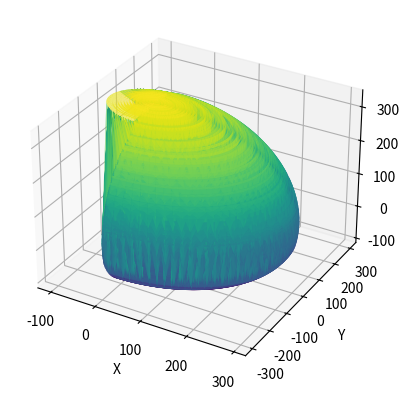

Recreate this plot in Python.
import numpy as np
import matplotlib.pyplot as plt
from mpl_toolkits.mplot3d import Axes3D

# Define the joint limits
joint_limits = [[-90, 90], [0, 120], [135, 250]]  # Example joint limits in degrees

# Generate the grid of joint angles
q1 = np.linspace(joint_limits[0][0], joint_limits[0][1], 50)
q2 = np.linspace(joint_limits[1][0], joint_limits[1][1], 50)
q3 = np.linspace(joint_limits[2][0], joint_limits[2][1], 50)
q1, q2, q3 = np.meshgrid(q1, q2, q3)

# Compute the workspace coordinates
x = 150*np.cos(np.deg2rad(q1))*np.cos(np.deg2rad(q2)) - 150*np.cos(np.deg2rad(q1))*np.cos(np.deg2rad(q2))*np.sin(np.deg2rad(q3)) - 150*np.cos(np.deg2rad(q1))*np.cos(np.deg2rad(q3))*np.sin(np.deg2rad(q2))
y = 150*np.cos(np.deg2rad(q2))*np.sin(np.deg2rad(q1)) - 150*np.cos(np.deg2rad(q2))*np.sin(np.deg2rad(q1))*np.sin(np.deg2rad(q3)) - 150*np.cos(np.deg2rad(q3))*np.sin(np.deg2rad(q1))*np.sin(np.deg2rad(q2))
z = 150*np.sin(np.deg2rad(q2)) + 150*np.cos(np.deg2rad(q2))*np.cos(np.deg2rad(q3)) - 150*np.sin(np.deg2rad(q2))*np.sin(np.deg2rad(q3)) + 45

# Create a 3D plot
fig = plt.figure()
ax = fig.add_subplot(111, projection='3d')

# Reshape the arrays to 2D
x = x.flatten()
y = y.flatten()
z = z.flatten()

# Plot the surface
ax.plot_trisurf(x, y, z, cmap='viridis', edgecolor='none', alpha=0.8)

# Set plot labels and limits
ax.set_xlabel('X')
ax.set_ylabel('Y')
ax.set_zlabel('Z')
# ax.set_xlim([-3, 3])
# ax.set_ylim([-3, 3])
# ax.set_zlim([-3, 3])

# Display the plot
plt.show()
